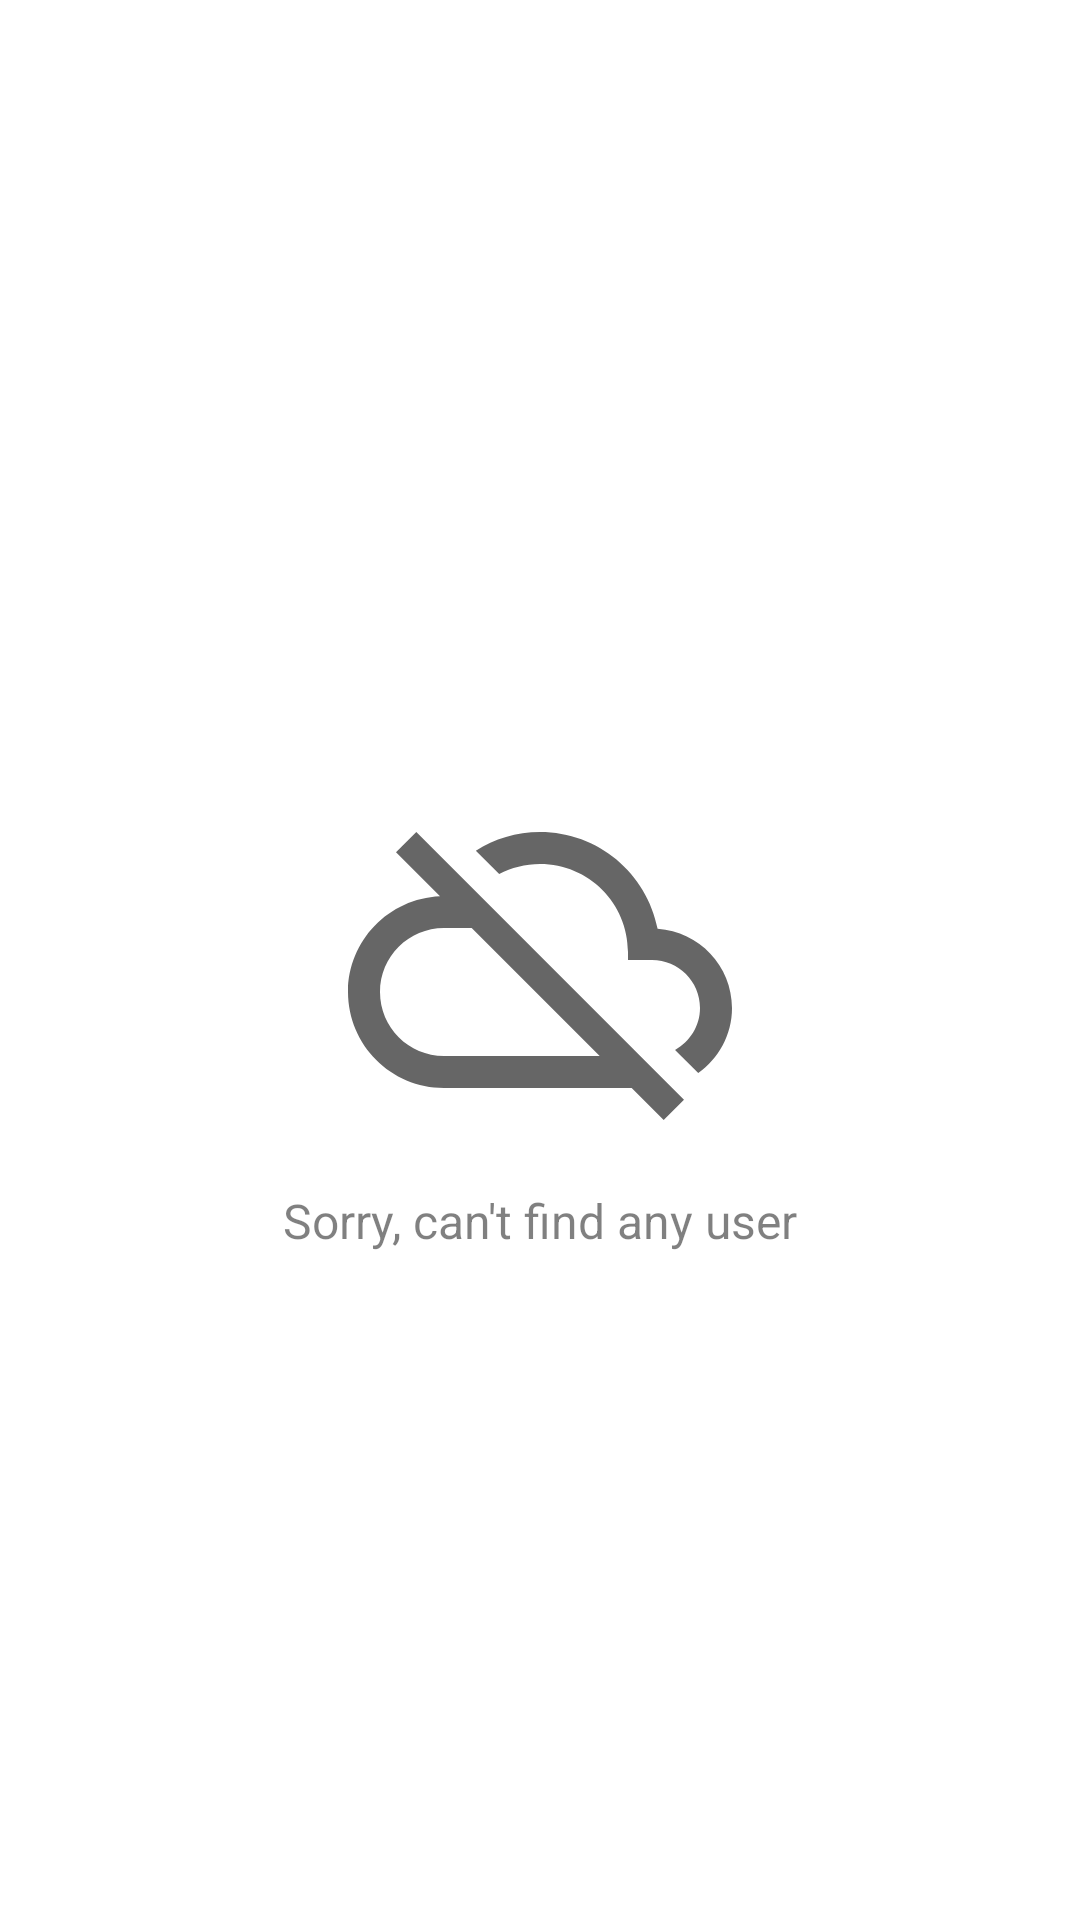

Reconstruct the res/layout file that produces this screen, plus the resources it refers to.
<!-- AndroidManifest.xml: application theme AppTheme -->
<!-- res/layout/fragment_users.xml -->
<?xml version="1.0" encoding="utf-8"?>
<androidx.constraintlayout.widget.ConstraintLayout xmlns:android="http://schemas.android.com/apk/res/android"
    xmlns:app="http://schemas.android.com/apk/res-auto"
    xmlns:tools="http://schemas.android.com/tools"
    android:layout_width="match_parent"
    android:layout_height="match_parent"
    android:background="@color/white"
    android:orientation="vertical"
    tools:context=".fragments.Users.UsersFragment">

    <androidx.recyclerview.widget.RecyclerView
        android:id="@+id/rv_users_list"
        android:layout_width="match_parent"
        android:layout_height="match_parent"
        android:clipToPadding="false"
        android:paddingTop="8dp"
        app:layout_constraintBottom_toBottomOf="parent"
        app:layout_constraintEnd_toEndOf="parent"
        app:layout_constraintHorizontal_bias="0.5"
        app:layout_constraintStart_toStartOf="parent"
        app:layout_constraintTop_toTopOf="parent" />

    <ImageView
        android:id="@+id/iv_no_data"
        android:layout_width="wrap_content"
        android:layout_height="wrap_content"
        android:src="@drawable/ic_no_data"
        app:layout_constraintBottom_toBottomOf="parent"
        app:layout_constraintEnd_toEndOf="parent"
        app:layout_constraintHorizontal_bias="0.5"
        app:layout_constraintStart_toStartOf="parent"
        app:layout_constraintTop_toTopOf="parent" />

    <TextView
        android:id="@+id/tv_no_data"
        android:layout_width="wrap_content"
        android:layout_height="wrap_content"
        android:layout_marginTop="12dp"
        android:alpha="0.5"
        android:text="Sorry, can't find any user"
        android:textColor="@color/black"
        android:textSize="16sp"
        app:layout_constraintBottom_toBottomOf="parent"
        app:layout_constraintEnd_toEndOf="parent"
        app:layout_constraintStart_toStartOf="parent"
        app:layout_constraintTop_toBottomOf="@+id/iv_no_data"
        app:layout_constraintVertical_bias="0.0" />

</androidx.constraintlayout.widget.ConstraintLayout>
<!-- resources referenced by this layout -->
<resources>
  <color name="black">#FF000000</color>
  <color name="white">#FFFFFFFF</color>
  <!-- drawable ic_no_data (drawable) -->
  <vector xmlns:android="http://schemas.android.com/apk/res/android"
      android:width="128dp"
      android:height="128dp"
      android:viewportWidth="24"
      android:viewportHeight="24"
      android:tint="?attr/colorControlNormal">
    <path
        android:fillColor="@color/lightGray"
        android:pathData="M19.35,10.04C18.67,6.59 15.64,4 12,4c-1.48,0 -2.85,0.43 -4.01,1.17l1.46,1.46C10.21,6.23 11.08,6 12,6c3.04,0 5.5,2.46 5.5,5.5v0.5H19c1.66,0 3,1.34 3,3 0,1.13 -0.64,2.11 -1.56,2.62l1.45,1.45C23.16,18.16 24,16.68 24,15c0,-2.64 -2.05,-4.78 -4.65,-4.96zM3,5.27l2.75,2.74C2.56,8.15 0,10.77 0,14c0,3.31 2.69,6 6,6h11.73l2,2L21,20.73 4.27,4 3,5.27zM7.73,10l8,8H6c-2.21,0 -4,-1.79 -4,-4s1.79,-4 4,-4h1.73z"/>
  </vector>
  <style name="AppTheme" parent="Theme.AppCompat.Light">
          <item name="colorPrimary">@color/colorPrimary</item>
          <item name="colorPrimaryDark">@color/colorPrimaryDark</item>
          <item name="colorAccent">@color/colorAccent</item>
      </style>
  <color name="lightGray">#F8F8F8</color>
  <color name="colorPrimary">#73937E</color>
  <color name="colorPrimaryDark">#5b7665</color>
  <color name="colorAccent">#98b0a0</color>
</resources>
